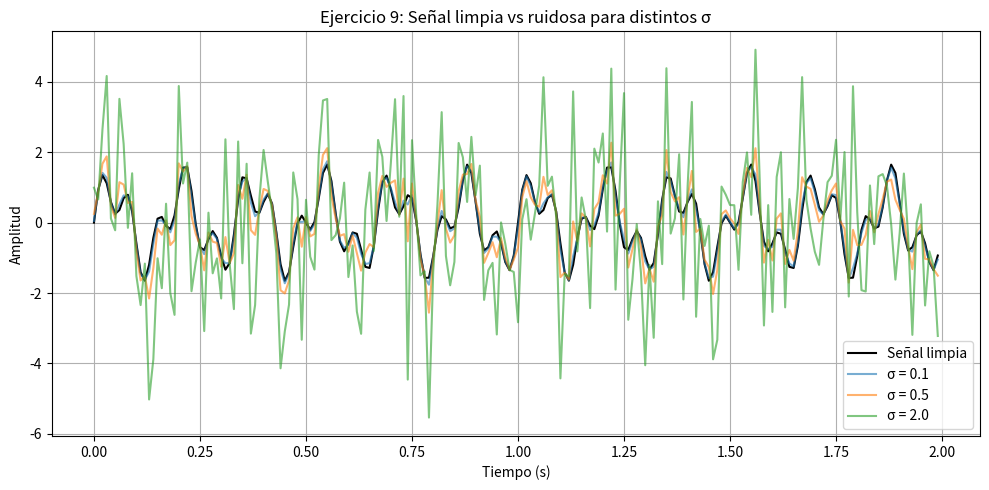
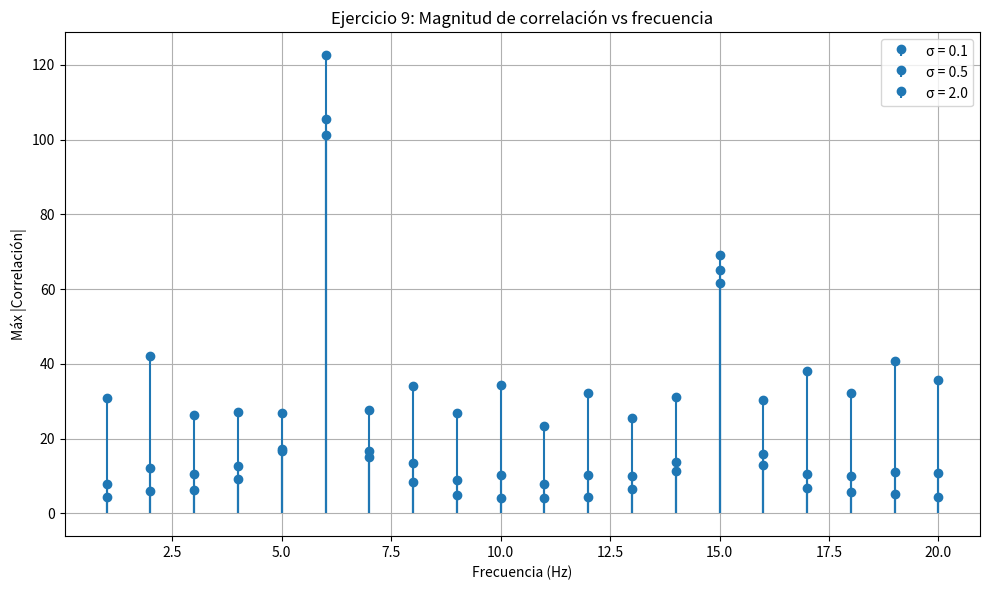

These charts were generated, in order, by the following Python code:
"PDS Tarea 2 Ejersicio9:"

"""
Ejercicio 9: Detección de frecuencia en ruido blanco gaussiano
x[n] = sin(2*pi*6*n/fs) + 0.7*sin(2*pi*15*n/fs) + w[n]
fs = 100 Hz
"""

import numpy as np
import matplotlib.pyplot as plt

# ---------- Función de correlación cruzada ----------
def correlacion_cruzada(x, y):
    Nx, Ny = len(x), len(y)
    R = []
    lags = range(-(Ny - 1), Nx)
    for k in lags:
        suma = 0.0
        for n in range(Nx):
            if 0 <= n + k < Ny:
                suma += x[n] * y[n + k]
        R.append(suma)
    return np.array(R), np.array(list(lags))


# ---------- Parámetros ----------
fs = 100.0
N = 200
n = np.arange(N)
t = n / fs

# Señal limpia
x_clean = np.sin(2 * np.pi * 6 * n / fs) + 0.7 * np.sin(2 * np.pi * 15 * n / fs)

# ---------- Gráfica señal limpia vs ruidosa ----------
sigmas = [0.1, 0.5, 2.0]

plt.figure(figsize=(10, 5))
plt.plot(t, x_clean, 'k', label='Señal limpia', linewidth=1.5)
for sigma in sigmas:
    np.random.seed(42)
    w = np.random.normal(0, sigma, N)
    x_noisy = x_clean + w
    plt.plot(t, x_noisy, alpha=0.6, label=f'σ = {sigma}')
plt.title("Ejercicio 9: Señal limpia vs ruidosa para distintos σ")
plt.xlabel("Tiempo (s)")
plt.ylabel("Amplitud")
plt.legend()
plt.grid(True)
plt.tight_layout()
plt.show()

# ---------- Detección para cada σ ----------
frecuencias = list(range(1, 21))

plt.figure(figsize=(10, 6))

for sigma in sigmas:
    np.random.seed(42)
    w = np.random.normal(0, sigma, N)
    x_noisy = x_clean + w

    max_corrs = []
    for f in frecuencias:
        r = np.sin(2 * np.pi * f * n / fs)
        R, _ = correlacion_cruzada(x_noisy, r)
        max_corrs.append(np.max(np.abs(R)))

    # Detectar los dos picos más altos
    idx_ordenados = np.argsort(max_corrs)[::-1]
    f1 = frecuencias[idx_ordenados[0]]
    f2 = frecuencias[idx_ordenados[1]]

    print("=" * 60)
    print(f"Ejercicio 9: σ = {sigma}")
    print("=" * 60)
    print(f"Frecuencias detectadas: {f1} Hz y {f2} Hz")
    print(f"¿Se detectan 6 y 15 Hz? {'Sí' if {f1, f2} == {6, 15} else 'No'}")

    plt.stem(frecuencias, max_corrs, basefmt=" ", label=f'σ = {sigma}')

plt.title("Ejercicio 9: Magnitud de correlación vs frecuencia")
plt.xlabel("Frecuencia (Hz)")
plt.ylabel("Máx |Correlación|")
plt.legend()
plt.grid(True)
plt.tight_layout()
plt.show()
